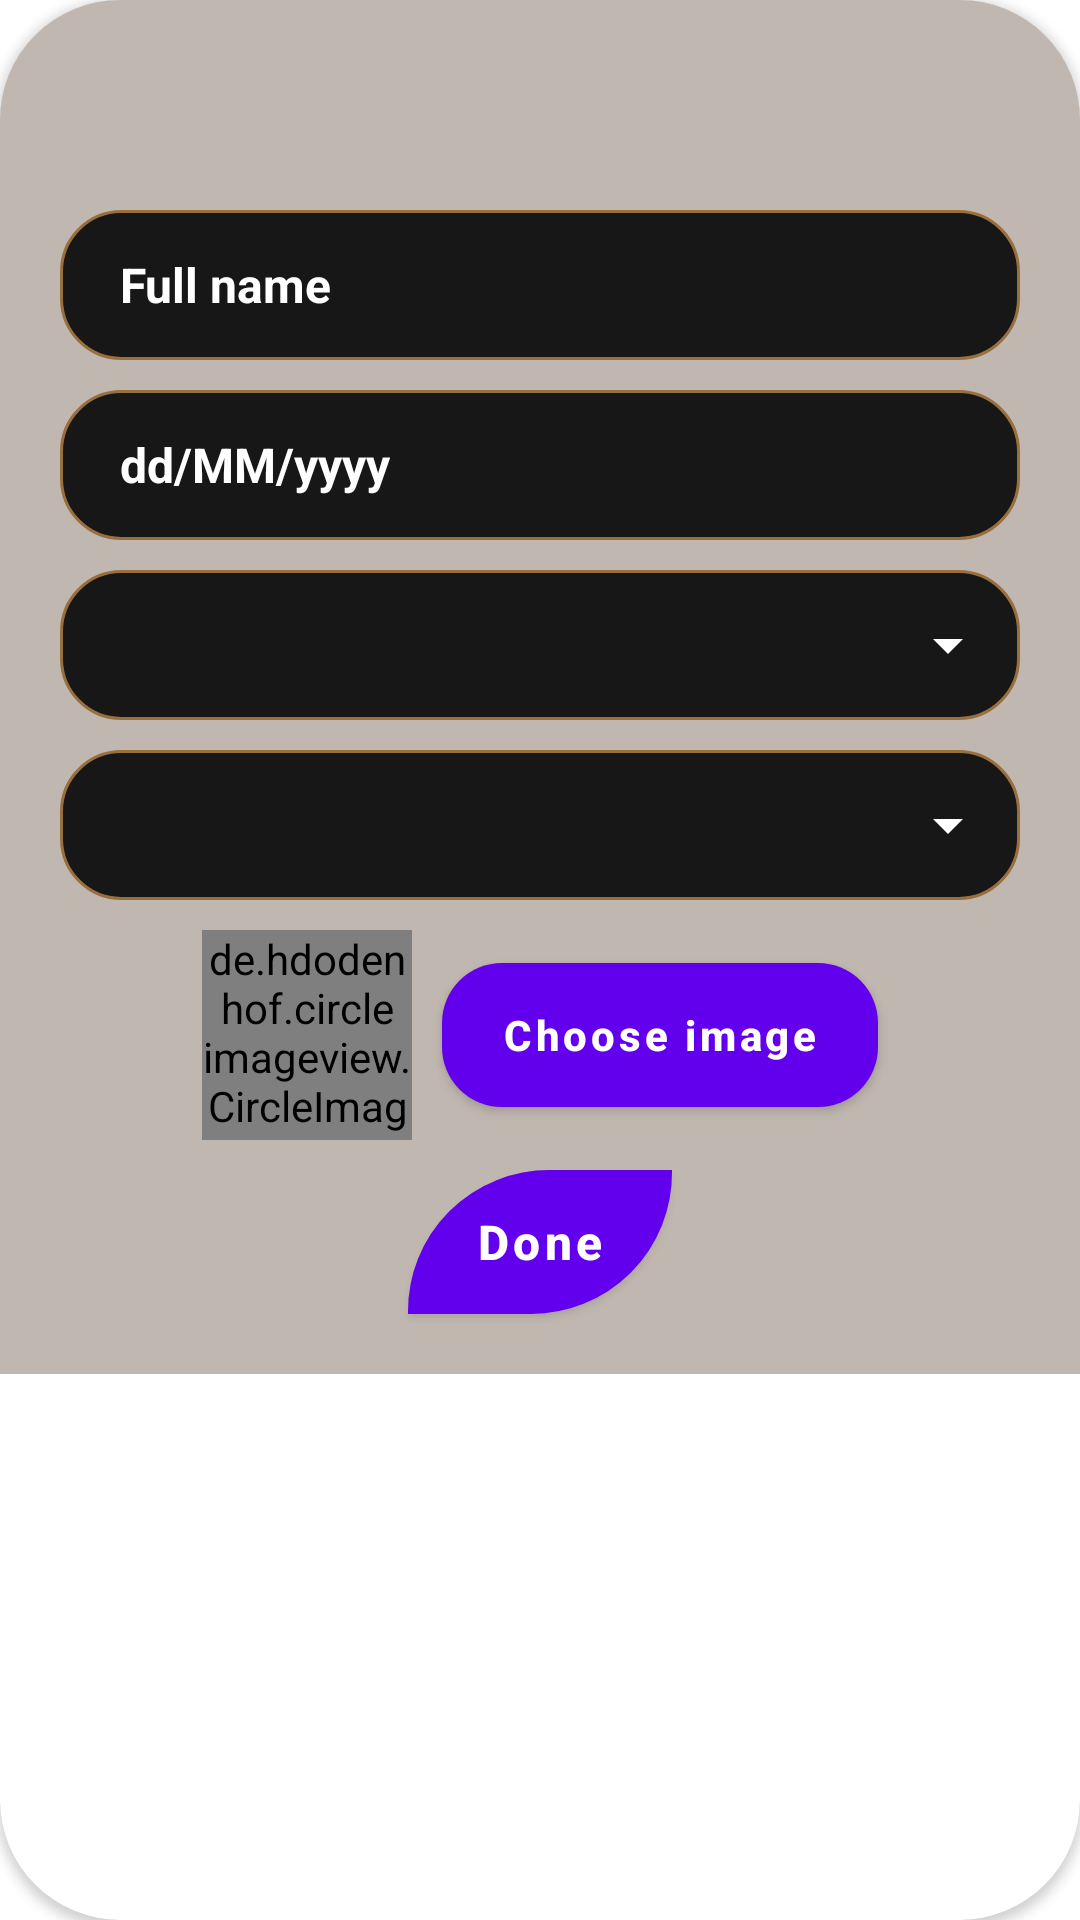

Android layout source for this screen:
<!-- AndroidManifest.xml: application theme Theme.MyApplication -->
<!-- res/layout/dialog_update_actor.xml -->
<?xml version="1.0" encoding="utf-8"?>
<androidx.cardview.widget.CardView xmlns:android="http://schemas.android.com/apk/res/android"
    android:layout_width="match_parent"
    android:layout_height="wrap_content"
    xmlns:app="http://schemas.android.com/apk/res-auto"
    android:layout_marginStart="20dp"
    android:layout_marginEnd="20dp"
    android:padding="20dp"
    app:cardCornerRadius="40dp">

    <androidx.constraintlayout.widget.ConstraintLayout
        android:layout_width="match_parent"
        android:layout_height="wrap_content"
        android:background="#81837463">
        <ImageView
            android:id="@+id/imgClearDialogUpateActor"
            android:layout_width="50dp"
            android:layout_height="50dp"
            android:src="@drawable/ic_clear"
            app:layout_constraintTop_toTopOf="parent"
            app:layout_constraintEnd_toEndOf="parent"
            app:tint="@color/color_primary"
            android:layout_margin="20dp"/>
        <LinearLayout
            android:layout_width="match_parent"
            android:layout_height="wrap_content"
            android:orientation="vertical"
            app:layout_constraintTop_toBottomOf="@id/imgClearDialogUpateActor"
            app:layout_constraintStart_toStartOf="parent"
            app:layout_constraintEnd_toEndOf="parent"
            android:paddingStart="20dp"
            android:paddingEnd="20dp">
            <LinearLayout
                android:layout_width="match_parent"
                android:layout_height="50dp"
                android:background="@drawable/bg_input_login_sign_up">
                <EditText
                    android:id="@+id/inputFullNameActorUpdate"
                    android:layout_width="match_parent"
                    android:layout_height="match_parent"
                    android:background="@null"
                    android:hint="Full name"
                    android:textSize="16sp"
                    android:textStyle="bold"
                    android:textColor="@color/white"
                    android:textColorHint="@color/white"
                    android:paddingStart="20dp"
                    android:paddingEnd="20dp"/>
            </LinearLayout>
            <LinearLayout
                android:layout_width="match_parent"
                android:layout_height="50dp"
                android:background="@drawable/bg_input_login_sign_up"
                android:layout_marginTop="10dp">
                <TextView
                    android:id="@+id/txtDOBActorUpdate"
                    android:layout_width="wrap_content"
                    android:layout_height="wrap_content"
                    android:textSize="16sp"
                    android:layout_gravity="center_vertical"
                    android:text="dd/MM/yyyy"
                    android:textColorHint="@color/white"
                    android:textColor="@color/white"
                    android:textStyle="bold"
                    android:paddingStart="20dp"
                    android:paddingEnd="20dp"/>
            </LinearLayout>
            <LinearLayout
                android:layout_width="match_parent"
                android:layout_height="50dp"
                android:background="@drawable/bg_input_login_sign_up"
                android:layout_marginTop="10dp">
                <Spinner
                    android:id="@+id/spnCountriesActorUpdate"
                    android:layout_width="match_parent"
                    android:layout_height="match_parent"
                    android:paddingStart="20dp"
                    android:paddingEnd="20dp"
                    android:backgroundTint="@color/white"/>
            </LinearLayout>
            <LinearLayout
                android:layout_width="match_parent"
                android:layout_height="50dp"
                android:background="@drawable/bg_input_login_sign_up"
                android:layout_marginTop="10dp">
                <Spinner
                    android:id="@+id/spnSexActorUpdate"
                    android:layout_width="match_parent"
                    android:layout_height="match_parent"
                    android:paddingStart="20dp"
                    android:paddingEnd="20dp"
                    android:backgroundTint="@color/white"/>
            </LinearLayout>
            <LinearLayout
                android:layout_width="match_parent"
                android:layout_height="wrap_content"
                android:orientation="horizontal"
                android:gravity="center"
                android:layout_marginTop="10dp">
                <de.hdodenhof.circleimageview.CircleImageView
                    android:id="@+id/imgActorUpdate"
                    android:layout_width="70dp"
                    android:layout_height="70dp"
                    android:src="@mipmap/ic_launcher"/>
                <Button
                    android:id="@+id/btnChooseImageActorUpdate"
                    android:layout_width="wrap_content"
                    android:layout_height="wrap_content"
                    android:text="Choose image"
                    android:textSize="14sp"
                    android:textStyle="bold"
                    android:textAllCaps="false"
                    android:background="@drawable/bg_btn_login"
                    android:layout_marginStart="10dp"
                    android:paddingStart="20dp"
                    android:paddingEnd="20dp"
                    android:textColor="@color/white"/>
            </LinearLayout>
            <Button
                android:id="@+id/btnDoneUpdateActor"
                android:layout_width="wrap_content"
                android:layout_height="wrap_content"
                android:text="Done"
                android:textSize="16sp"
                android:textAllCaps="false"
                android:autoSizeMaxTextSize="18sp"
                android:textStyle="bold"
                android:layout_marginTop="10dp"
                android:layout_gravity="center"
                android:layout_marginBottom="20dp"
                android:background="@drawable/bg_btn_ad"
                android:textColor="@color/white"/>
        </LinearLayout>
    </androidx.constraintlayout.widget.ConstraintLayout>

</androidx.cardview.widget.CardView>
<!-- resources referenced by this layout -->
<resources>
  <color name="color_primary">#996F3E</color>
  <color name="white">#FFFFFFFF</color>
  <!-- drawable bg_btn_ad (drawable) -->
  <?xml version="1.0" encoding="utf-8"?>
  <shape
      xmlns:android="http://schemas.android.com/apk/res/android"
      android:shape="rectangle">
  
      <corners
  
          android:topLeftRadius="100dp"
          android:bottomRightRadius="100dp"/>
      <solid
          android:color="#19191F"/>
      <stroke
          android:width="2dp"
          android:color="#B7986A"/>
  
  
  </shape>
  <!-- drawable bg_btn_login (drawable) -->
  <?xml version="1.0" encoding="utf-8"?>
  <shape xmlns:android="http://schemas.android.com/apk/res/android"
      android:shape="rectangle">
  
      <corners
          android:radius="20dp"/>
      <gradient
          android:startColor="@color/color_second_primary"
          android:endColor="@color/color_primary"
          android:angle="315"/>
  
  </shape>
  <!-- drawable bg_input_login_sign_up (drawable) -->
  <?xml version="1.0" encoding="utf-8"?>
  <shape
      xmlns:android="http://schemas.android.com/apk/res/android"
      android:shape="rectangle">
  
      <corners
          android:radius="20dp"/>
      <solid
          android:color="#171717"/>
      <stroke
          android:width="1dp"
          android:color="@color/color_primary"/>
  
  </shape>
  <style name="Theme.MyApplication" parent="Theme.MaterialComponents.DayNight.NoActionBar">
          
          <item name="colorPrimary">@color/purple_500</item>
          <item name="colorPrimaryVariant">@color/purple_700</item>
          <item name="colorOnPrimary">@color/white</item>
          
          <item name="colorSecondary">@color/teal_200</item>
          <item name="colorSecondaryVariant">@color/teal_700</item>
          <item name="colorOnSecondary">@color/black</item>
          
          <item name="android:statusBarColor" tools:targetApi="l">?attr/colorPrimaryVariant</item>
          
      </style>
  <color name="color_second_primary">#D5C097</color>
  <color name="purple_500">#FF6200EE</color>
  <color name="purple_700">#FF3700B3</color>
  <color name="teal_200">#FF03DAC5</color>
  <color name="teal_700">#FF018786</color>
  <color name="black">#FF000000</color>
</resources>
